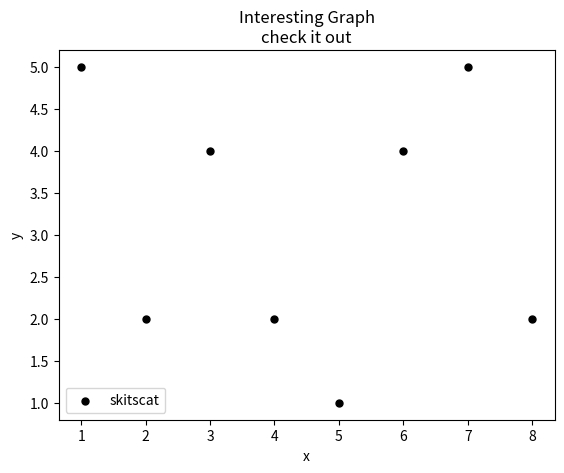

Write Python code to recreate this figure.
import matplotlib.pyplot as plt
x=[1,2,3,4,5,6,7,8]
y=[5,2,4,2,1,4,5,2]
plt.scatter(x,y, label='skitscat', color='k', s=25, marker="o")
plt.xlabel('x')
plt.ylabel('y')
plt.title("Interesting Graph\ncheck it out")
plt.legend()
plt.show()
